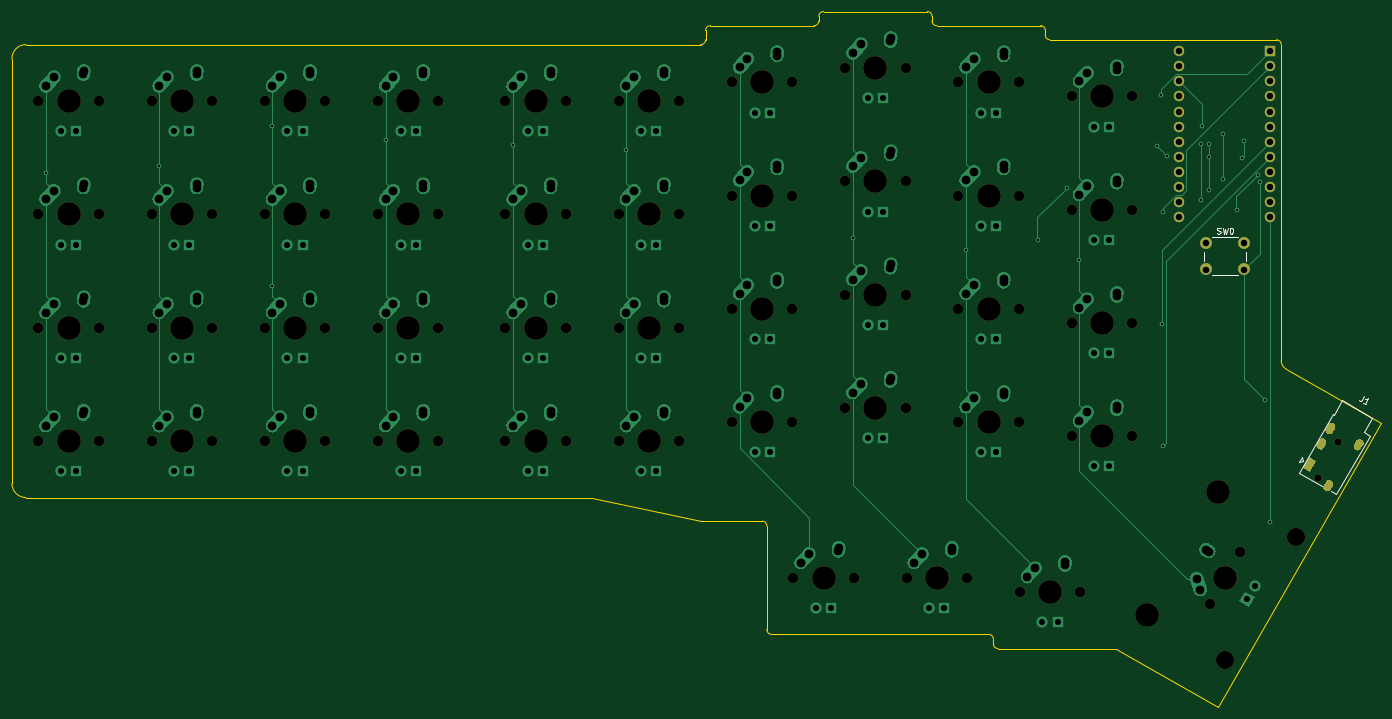
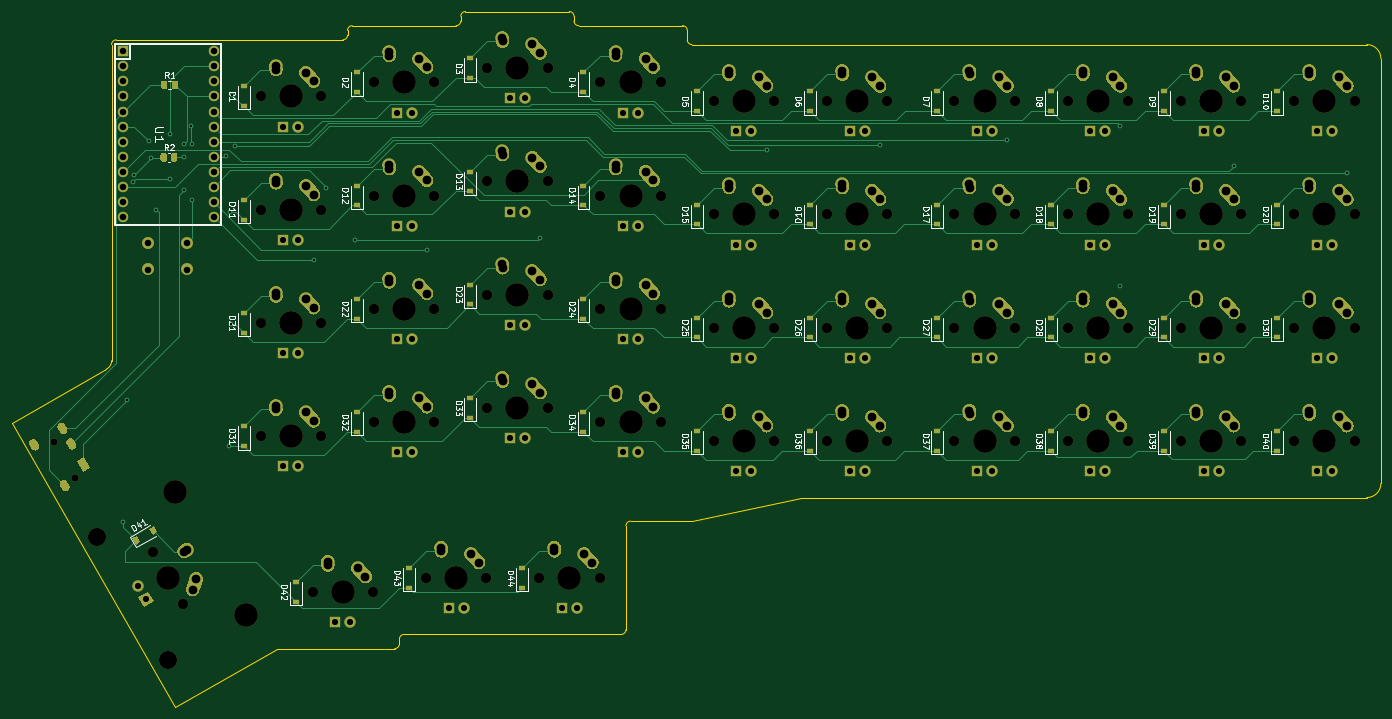
Circuit board: 11 layer files. Board 230.3 x 117.0 mm.
- bottom_copper: wren-left-B_Cu.gbr (79134 bytes)
- bottom_mask: wren-left-B_Mask.gbr (49298 bytes)
- paste: wren-left-B_Paste.gbr (5125 bytes)
- bottom_silk: wren-left-B_SilkS.gbr (48958 bytes)
- outline: wren-left-Edge_Cuts.gbr (2823 bytes)
- top_copper: wren-left-F_Cu.gbr (58365 bytes)
- top_mask: wren-left-F_Mask.gbr (7707 bytes)
- paste: wren-left-F_Paste.gbr (472 bytes)
- top_silk: wren-left-F_SilkS.gbr (2852 bytes)
- drill: wren-left-NPTH.drl (2555 bytes)
- drill: wren-left-PTH.drl (5638 bytes)

=== bottom_copper: wren-left-B_Cu.gbr (79134 bytes, source omitted) ===
=== bottom_mask: wren-left-B_Mask.gbr (49298 bytes, source omitted) ===
=== paste: wren-left-B_Paste.gbr ===
%TF.GenerationSoftware,KiCad,Pcbnew,(5.1.9-0-10_14)*%
%TF.CreationDate,2021-04-10T22:10:23-05:00*%
%TF.ProjectId,wren-left,7772656e-2d6c-4656-9674-2e6b69636164,rev?*%
%TF.SameCoordinates,Original*%
%TF.FileFunction,Paste,Bot*%
%TF.FilePolarity,Positive*%
%FSLAX46Y46*%
G04 Gerber Fmt 4.6, Leading zero omitted, Abs format (unit mm)*
G04 Created by KiCad (PCBNEW (5.1.9-0-10_14)) date 2021-04-10 22:10:23*
%MOMM*%
%LPD*%
G01*
G04 APERTURE LIST*
%ADD10R,1.200000X0.900000*%
%ADD11C,0.100000*%
G04 APERTURE END LIST*
%TO.C,R2*%
G36*
G01*
X240773000Y-45523999D02*
X240773000Y-46424001D01*
G75*
G02*
X240523001Y-46674000I-249999J0D01*
G01*
X239997999Y-46674000D01*
G75*
G02*
X239748000Y-46424001I0J249999D01*
G01*
X239748000Y-45523999D01*
G75*
G02*
X239997999Y-45274000I249999J0D01*
G01*
X240523001Y-45274000D01*
G75*
G02*
X240773000Y-45523999I0J-249999D01*
G01*
G37*
G36*
G01*
X242598000Y-45523999D02*
X242598000Y-46424001D01*
G75*
G02*
X242348001Y-46674000I-249999J0D01*
G01*
X241822999Y-46674000D01*
G75*
G02*
X241573000Y-46424001I0J249999D01*
G01*
X241573000Y-45523999D01*
G75*
G02*
X241822999Y-45274000I249999J0D01*
G01*
X242348001Y-45274000D01*
G75*
G02*
X242598000Y-45523999I0J-249999D01*
G01*
G37*
%TD*%
%TO.C,R1*%
G36*
G01*
X240646000Y-33331999D02*
X240646000Y-34232001D01*
G75*
G02*
X240396001Y-34482000I-249999J0D01*
G01*
X239870999Y-34482000D01*
G75*
G02*
X239621000Y-34232001I0J249999D01*
G01*
X239621000Y-33331999D01*
G75*
G02*
X239870999Y-33082000I249999J0D01*
G01*
X240396001Y-33082000D01*
G75*
G02*
X240646000Y-33331999I0J-249999D01*
G01*
G37*
G36*
G01*
X242471000Y-33331999D02*
X242471000Y-34232001D01*
G75*
G02*
X242221001Y-34482000I-249999J0D01*
G01*
X241695999Y-34482000D01*
G75*
G02*
X241446000Y-34232001I0J249999D01*
G01*
X241446000Y-33331999D01*
G75*
G02*
X241695999Y-33082000I249999J0D01*
G01*
X242221001Y-33082000D01*
G75*
G02*
X242471000Y-33331999I0J-249999D01*
G01*
G37*
%TD*%
D10*
%TO.C,D44*%
X181768750Y-115031250D03*
X181768750Y-118331250D03*
%TD*%
%TO.C,D43*%
X200818750Y-115031250D03*
X200818750Y-118331250D03*
%TD*%
%TO.C,D42*%
X219868750Y-117412500D03*
X219868750Y-120712500D03*
%TD*%
D11*
%TO.C,D41*%
G36*
X244529519Y-108417885D02*
G01*
X243929519Y-109457115D01*
X243150097Y-109007115D01*
X243750097Y-107967885D01*
X244529519Y-108417885D01*
G37*
G36*
X247387403Y-110067885D02*
G01*
X246787403Y-111107115D01*
X246007981Y-110657115D01*
X246607981Y-109617885D01*
X247387403Y-110067885D01*
G37*
%TD*%
D10*
%TO.C,D40*%
X54768750Y-92012500D03*
X54768750Y-95312500D03*
%TD*%
%TO.C,D39*%
X73818750Y-92012500D03*
X73818750Y-95312500D03*
%TD*%
%TO.C,D38*%
X92868750Y-92012500D03*
X92868750Y-95312500D03*
%TD*%
%TO.C,D37*%
X111918750Y-92012500D03*
X111918750Y-95312500D03*
%TD*%
%TO.C,D36*%
X133350000Y-92012500D03*
X133350000Y-95312500D03*
%TD*%
%TO.C,D35*%
X152400000Y-92012500D03*
X152400000Y-95312500D03*
%TD*%
%TO.C,D34*%
X171450000Y-88837500D03*
X171450000Y-92137500D03*
%TD*%
%TO.C,D33*%
X190500000Y-86456250D03*
X190500000Y-89756250D03*
%TD*%
%TO.C,D32*%
X209550000Y-88837500D03*
X209550000Y-92137500D03*
%TD*%
%TO.C,D31*%
X228600000Y-91218750D03*
X228600000Y-94518750D03*
%TD*%
%TO.C,D30*%
X54768750Y-72962500D03*
X54768750Y-76262500D03*
%TD*%
%TO.C,D29*%
X73818750Y-72962500D03*
X73818750Y-76262500D03*
%TD*%
%TO.C,D28*%
X92868750Y-72962500D03*
X92868750Y-76262500D03*
%TD*%
%TO.C,D27*%
X111918750Y-72962500D03*
X111918750Y-76262500D03*
%TD*%
%TO.C,D26*%
X133350000Y-72962500D03*
X133350000Y-76262500D03*
%TD*%
%TO.C,D25*%
X152400000Y-72962500D03*
X152400000Y-76262500D03*
%TD*%
%TO.C,D24*%
X171450000Y-69787500D03*
X171450000Y-73087500D03*
%TD*%
%TO.C,D23*%
X190500000Y-67406250D03*
X190500000Y-70706250D03*
%TD*%
%TO.C,D22*%
X209550000Y-69787500D03*
X209550000Y-73087500D03*
%TD*%
%TO.C,D21*%
X228600000Y-72168750D03*
X228600000Y-75468750D03*
%TD*%
%TO.C,D20*%
X54768750Y-53912500D03*
X54768750Y-57212500D03*
%TD*%
%TO.C,D19*%
X73818750Y-53912500D03*
X73818750Y-57212500D03*
%TD*%
%TO.C,D18*%
X92868750Y-53912500D03*
X92868750Y-57212500D03*
%TD*%
%TO.C,D17*%
X111918750Y-53912500D03*
X111918750Y-57212500D03*
%TD*%
%TO.C,D16*%
X133350000Y-53912500D03*
X133350000Y-57212500D03*
%TD*%
%TO.C,D15*%
X152400000Y-53912500D03*
X152400000Y-57212500D03*
%TD*%
%TO.C,D14*%
X171450000Y-50737500D03*
X171450000Y-54037500D03*
%TD*%
%TO.C,D13*%
X190500000Y-48356250D03*
X190500000Y-51656250D03*
%TD*%
%TO.C,D12*%
X209550000Y-50737500D03*
X209550000Y-54037500D03*
%TD*%
%TO.C,D11*%
X228600000Y-53118750D03*
X228600000Y-56418750D03*
%TD*%
%TO.C,D10*%
X54768750Y-34862500D03*
X54768750Y-38162500D03*
%TD*%
%TO.C,D9*%
X73818750Y-34862500D03*
X73818750Y-38162500D03*
%TD*%
%TO.C,D8*%
X92868750Y-34862500D03*
X92868750Y-38162500D03*
%TD*%
%TO.C,D7*%
X111918750Y-34862500D03*
X111918750Y-38162500D03*
%TD*%
%TO.C,D6*%
X133350000Y-34862500D03*
X133350000Y-38162500D03*
%TD*%
%TO.C,D5*%
X152400000Y-34862500D03*
X152400000Y-38162500D03*
%TD*%
%TO.C,D4*%
X171450000Y-31687500D03*
X171450000Y-34987500D03*
%TD*%
%TO.C,D3*%
X190500000Y-29306250D03*
X190500000Y-32606250D03*
%TD*%
%TO.C,D2*%
X209550000Y-31687500D03*
X209550000Y-34987500D03*
%TD*%
%TO.C,D1*%
X228600000Y-34006250D03*
X228600000Y-37306250D03*
%TD*%
M02*

=== bottom_silk: wren-left-B_SilkS.gbr (48958 bytes, source omitted) ===
=== outline: wren-left-Edge_Cuts.gbr ===
%TF.GenerationSoftware,KiCad,Pcbnew,(5.1.9-0-10_14)*%
%TF.CreationDate,2021-04-10T22:10:23-05:00*%
%TF.ProjectId,wren-left,7772656e-2d6c-4656-9674-2e6b69636164,rev?*%
%TF.SameCoordinates,Original*%
%TF.FileFunction,Profile,NP*%
%FSLAX46Y46*%
G04 Gerber Fmt 4.6, Leading zero omitted, Abs format (unit mm)*
G04 Created by KiCad (PCBNEW (5.1.9-0-10_14)) date 2021-04-10 22:10:23*
%MOMM*%
%LPD*%
G01*
G04 APERTURE LIST*
%TA.AperFunction,Profile*%
%ADD10C,0.050000*%
%TD*%
G04 APERTURE END LIST*
D10*
X173037500Y-22225000D02*
X173037500Y-23018750D01*
X267589000Y-90678000D02*
X251702548Y-81588653D01*
X260350000Y-103251000D02*
X267589000Y-90678000D01*
X240157000Y-138430000D02*
X260350000Y-103251000D01*
X223043750Y-128587500D02*
X240157000Y-138430000D01*
X203200000Y-128587500D02*
X223043750Y-128587500D01*
X202406250Y-127000000D02*
X202406250Y-127793750D01*
X203200000Y-128587500D02*
G75*
G02*
X202406250Y-127793750I0J793750D01*
G01*
X201612500Y-126206250D02*
G75*
G02*
X202406250Y-127000000I0J-793750D01*
G01*
X165100000Y-126206250D02*
X201612500Y-126206250D01*
X165100000Y-126206250D02*
G75*
G02*
X164306250Y-125412500I0J793750D01*
G01*
X164306250Y-107950000D02*
X164306250Y-125412500D01*
X163512500Y-107156250D02*
G75*
G02*
X164306250Y-107950000I0J-793750D01*
G01*
X153193750Y-107156250D02*
X163512500Y-107156250D01*
X134937500Y-103187500D02*
X153193750Y-107156250D01*
X39687500Y-103187500D02*
X134937500Y-103187500D01*
X251702548Y-81588653D02*
G75*
G02*
X250825000Y-80168750I709952J1419903D01*
G01*
X250825000Y-26987500D02*
X250825000Y-80168750D01*
X211931250Y-26193750D02*
X250031250Y-26193750D01*
X211137500Y-24606250D02*
X211137500Y-25400000D01*
X192881250Y-23812500D02*
X210343750Y-23812500D01*
X192087500Y-22225000D02*
X192087500Y-23018750D01*
X173831250Y-21431250D02*
X191293750Y-21431250D01*
X154781250Y-23812500D02*
X172243750Y-23812500D01*
X153987500Y-26193750D02*
X153987500Y-24606250D01*
X39687500Y-26987500D02*
X153193750Y-26987500D01*
X250031250Y-26193750D02*
G75*
G02*
X250825000Y-26987500I0J-793750D01*
G01*
X211931250Y-26193750D02*
G75*
G02*
X211137500Y-25400000I0J793750D01*
G01*
X210343750Y-23812500D02*
G75*
G02*
X211137500Y-24606250I0J-793750D01*
G01*
X192881250Y-23812500D02*
G75*
G02*
X192087500Y-23018750I0J793750D01*
G01*
X191293750Y-21431250D02*
G75*
G02*
X192087500Y-22225000I0J-793750D01*
G01*
X153987500Y-24606250D02*
G75*
G02*
X154781250Y-23812500I793750J0D01*
G01*
X153987500Y-26193750D02*
G75*
G02*
X153193750Y-26987500I-793750J0D01*
G01*
X173037500Y-22225000D02*
G75*
G02*
X173831250Y-21431250I793750J0D01*
G01*
X173037500Y-23018750D02*
G75*
G02*
X172243750Y-23812500I-793750J0D01*
G01*
X37306250Y-100806250D02*
X37306250Y-29368750D01*
X39687500Y-103187500D02*
G75*
G02*
X37306250Y-100806250I0J2381250D01*
G01*
X37306250Y-29368750D02*
G75*
G02*
X39687500Y-26987500I2381250J0D01*
G01*
M02*

=== top_copper: wren-left-F_Cu.gbr (58365 bytes, source omitted) ===
=== top_mask: wren-left-F_Mask.gbr (7707 bytes, source omitted) ===
=== paste: wren-left-F_Paste.gbr ===
%TF.GenerationSoftware,KiCad,Pcbnew,(5.1.9-0-10_14)*%
%TF.CreationDate,2021-04-10T22:10:23-05:00*%
%TF.ProjectId,wren-left,7772656e-2d6c-4656-9674-2e6b69636164,rev?*%
%TF.SameCoordinates,Original*%
%TF.FileFunction,Paste,Top*%
%TF.FilePolarity,Positive*%
%FSLAX46Y46*%
G04 Gerber Fmt 4.6, Leading zero omitted, Abs format (unit mm)*
G04 Created by KiCad (PCBNEW (5.1.9-0-10_14)) date 2021-04-10 22:10:23*
%MOMM*%
%LPD*%
G01*
G04 APERTURE LIST*
G04 APERTURE END LIST*
M02*

=== top_silk: wren-left-F_SilkS.gbr ===
%TF.GenerationSoftware,KiCad,Pcbnew,(5.1.9-0-10_14)*%
%TF.CreationDate,2021-04-10T22:10:23-05:00*%
%TF.ProjectId,wren-left,7772656e-2d6c-4656-9674-2e6b69636164,rev?*%
%TF.SameCoordinates,Original*%
%TF.FileFunction,Legend,Top*%
%TF.FilePolarity,Positive*%
%FSLAX46Y46*%
G04 Gerber Fmt 4.6, Leading zero omitted, Abs format (unit mm)*
G04 Created by KiCad (PCBNEW (5.1.9-0-10_14)) date 2021-04-10 22:10:23*
%MOMM*%
%LPD*%
G01*
G04 APERTURE LIST*
%ADD10C,0.120000*%
%ADD11C,0.150000*%
G04 APERTURE END LIST*
D10*
%TO.C,SW0*%
X239125000Y-65825000D02*
X243625000Y-65825000D01*
X237875000Y-61825000D02*
X237875000Y-63325000D01*
X243625000Y-59325000D02*
X239125000Y-59325000D01*
X244875000Y-63325000D02*
X244875000Y-61825000D01*
%TO.C,J1*%
X253865257Y-97214263D02*
X254548270Y-97031250D01*
X254365257Y-96348237D02*
X253865257Y-97214263D01*
X254548270Y-97031250D02*
X254365257Y-96348237D01*
X259458077Y-89127214D02*
X253758077Y-98999903D01*
X253758077Y-98999903D02*
X257741794Y-101299903D01*
X260080063Y-102649903D02*
X259127435Y-102099903D01*
X264740832Y-92177214D02*
X265780063Y-92777214D01*
X259458077Y-89127214D02*
X259717885Y-89277214D01*
X266140832Y-89752343D02*
X261117885Y-86852343D01*
X265780063Y-92777214D02*
X260080063Y-102649903D01*
X264740832Y-92177214D02*
X266140832Y-89752343D01*
X259717885Y-89277214D02*
X261117885Y-86852343D01*
%TO.C,SW0*%
D11*
X240041666Y-58729761D02*
X240184523Y-58777380D01*
X240422619Y-58777380D01*
X240517857Y-58729761D01*
X240565476Y-58682142D01*
X240613095Y-58586904D01*
X240613095Y-58491666D01*
X240565476Y-58396428D01*
X240517857Y-58348809D01*
X240422619Y-58301190D01*
X240232142Y-58253571D01*
X240136904Y-58205952D01*
X240089285Y-58158333D01*
X240041666Y-58063095D01*
X240041666Y-57967857D01*
X240089285Y-57872619D01*
X240136904Y-57825000D01*
X240232142Y-57777380D01*
X240470238Y-57777380D01*
X240613095Y-57825000D01*
X240946428Y-57777380D02*
X241184523Y-58777380D01*
X241375000Y-58063095D01*
X241565476Y-58777380D01*
X241803571Y-57777380D01*
X242375000Y-57777380D02*
X242470238Y-57777380D01*
X242565476Y-57825000D01*
X242613095Y-57872619D01*
X242660714Y-57967857D01*
X242708333Y-58158333D01*
X242708333Y-58396428D01*
X242660714Y-58586904D01*
X242613095Y-58682142D01*
X242565476Y-58729761D01*
X242470238Y-58777380D01*
X242375000Y-58777380D01*
X242279761Y-58729761D01*
X242232142Y-58682142D01*
X242184523Y-58586904D01*
X242136904Y-58396428D01*
X242136904Y-58158333D01*
X242184523Y-57967857D01*
X242232142Y-57872619D01*
X242279761Y-57825000D01*
X242375000Y-57777380D01*
%TO.C,J1*%
X264757339Y-86161956D02*
X264400196Y-86780545D01*
X264287528Y-86880454D01*
X264157430Y-86915313D01*
X264009903Y-86885124D01*
X263927424Y-86837505D01*
X265123364Y-87527981D02*
X264628493Y-87242267D01*
X264875928Y-87385124D02*
X265375928Y-86519099D01*
X265222021Y-86595198D01*
X265091924Y-86630057D01*
X264985635Y-86623677D01*
%TD*%
M02*

=== drill: wren-left-NPTH.drl ===
M48
; DRILL file {KiCad (5.1.9-0-10_14)} date Saturday, April 10, 2021 at 10:09:58 PM
; FORMAT={-:-/ absolute / inch / decimal}
; #@! TF.CreationDate,2021-04-10T22:09:58-05:00
; #@! TF.GenerationSoftware,Kicad,Pcbnew,(5.1.9-0-10_14)
; #@! TF.FileFunction,NonPlated,1,2,NPTH
FMAT,2
INCH
T1C0.0472
T2C0.0689
T3C0.1200
T4C0.1570
%
G90
G05
T1
X10.1153Y-3.9333
X10.2531Y-3.6947
T2
X1.6438Y-1.4375
X1.6438Y-2.1875
X1.6438Y-2.9375
X1.6438Y-3.6875
X2.0437Y-1.4375
X2.0437Y-2.1875
X2.0437Y-2.9375
X2.0437Y-3.6875
X2.3937Y-1.4375
X2.3937Y-2.1875
X2.3937Y-2.9375
X2.3937Y-3.6875
X2.7937Y-1.4375
X2.7937Y-2.1875
X2.7937Y-2.9375
X2.7937Y-3.6875
X3.1437Y-1.4375
X3.1437Y-2.1875
X3.1437Y-2.9375
X3.1437Y-3.6875
X3.5437Y-1.4375
X3.5437Y-2.1875
X3.5437Y-2.9375
X3.5437Y-3.6875
X3.8937Y-1.4375
X3.8937Y-2.1875
X3.8937Y-2.9375
X3.8937Y-3.6875
X4.2938Y-1.4375
X4.2938Y-2.1875
X4.2938Y-2.9375
X4.2938Y-3.6875
X4.7375Y-1.4375
X4.7375Y-2.1875
X4.7375Y-2.9375
X4.7375Y-3.6875
X5.1375Y-1.4375
X5.1375Y-2.1875
X5.1375Y-2.9375
X5.1375Y-3.6875
X5.4875Y-1.4375
X5.4875Y-2.1875
X5.4875Y-2.9375
X5.4875Y-3.6875
X5.8875Y-1.4375
X5.8875Y-2.1875
X5.8875Y-2.9375
X5.8875Y-3.6875
X6.2375Y-1.3125
X6.2375Y-2.0625
X6.2375Y-2.8125
X6.2375Y-3.5625
X6.6375Y-1.3125
X6.6375Y-2.0625
X6.6375Y-2.8125
X6.6375Y-3.5625
X6.6437Y-4.5938
X6.9875Y-1.2188
X6.9875Y-1.9688
X6.9875Y-2.7188
X6.9875Y-3.4688
X7.0438Y-4.5938
X7.3875Y-1.2188
X7.3875Y-1.9688
X7.3875Y-2.7188
X7.3875Y-3.4688
X7.3937Y-4.5938
X7.7375Y-1.3125
X7.7375Y-2.0625
X7.7375Y-2.8125
X7.7375Y-3.5625
X7.7938Y-4.5938
X8.1375Y-1.3125
X8.1375Y-2.0625
X8.1375Y-2.8125
X8.1375Y-3.5625
X8.1437Y-4.6875
X8.4875Y-1.4062
X8.4875Y-2.1562
X8.4875Y-2.9062
X8.4875Y-3.6562
X8.5437Y-4.6875
X8.8875Y-1.4062
X8.8875Y-2.1562
X8.8875Y-2.9062
X8.8875Y-3.6562
X9.4Y-4.767
X9.6Y-4.4205
T3
X9.5032Y-5.1383
X9.9732Y-4.3242
T4
X1.8438Y-1.4375
X1.8438Y-2.1875
X1.8438Y-2.9375
X1.8438Y-3.6875
X2.5938Y-1.4375
X2.5938Y-2.1875
X2.5938Y-2.9375
X2.5938Y-3.6875
X3.3438Y-1.4375
X3.3438Y-2.1875
X3.3438Y-2.9375
X3.3438Y-3.6875
X4.0938Y-1.4375
X4.0938Y-2.1875
X4.0938Y-2.9375
X4.0938Y-3.6875
X4.9375Y-1.4375
X4.9375Y-2.1875
X4.9375Y-2.9375
X4.9375Y-3.6875
X5.6875Y-1.4375
X5.6875Y-2.1875
X5.6875Y-2.9375
X5.6875Y-3.6875
X6.4375Y-1.3125
X6.4375Y-2.0625
X6.4375Y-2.8125
X6.4375Y-3.5625
X6.8438Y-4.5938
X7.1875Y-1.2188
X7.1875Y-1.9688
X7.1875Y-2.7188
X7.1875Y-3.4688
X7.5938Y-4.5938
X7.9375Y-1.3125
X7.9375Y-2.0625
X7.9375Y-2.8125
X7.9375Y-3.5625
X8.3438Y-4.6875
X8.6875Y-1.4062
X8.6875Y-2.1562
X8.6875Y-2.9062
X8.6875Y-3.6562
X8.9835Y-4.8383
X9.4535Y-4.0242
X9.5Y-4.5938
T0
M30

=== drill: wren-left-PTH.drl (5638 bytes, source omitted) ===
